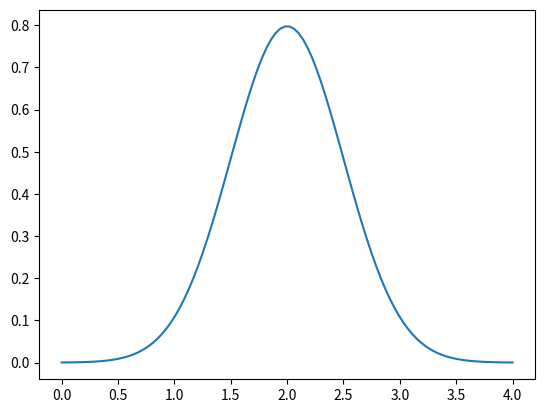

Reproduce this figure in Python.
import numpy as np
from scipy.stats import norm
from matplotlib import pyplot as plt


def normal_PDF(x, mean, sd):
    pdf = 0
    # START ANSWER
    pdf = 1 / (np.sqrt(2 * np.pi * (sd ** 2)))
    e_expression = np.e ** -(((x - mean) ** 2) / (2 * (sd ** 2)))
    pdf = pdf * e_expression
    # END ANSWER
    return pdf


# Set x, mean and standard deviation
x = 0.5
mean = 2
sd = 0.5
my_pdf = normal_PDF(x, mean, sd)

# You can compare your outcome to scipy's built-in normal PDF
scipy_pdf = norm.pdf(x, mean, sd)
print("Your pdf function outcome: ", my_pdf, " Scipy's function outcome: ", scipy_pdf)
assert np.isclose(my_pdf, scipy_pdf)

# And we plot the result of your PDF function for 100 points between 0 and 4: np.linspace(0, 4, 100)
xs = np.linspace(0, 4, 100)
plt.plot(xs, normal_PDF(xs, mean, sd))
plt.show()
